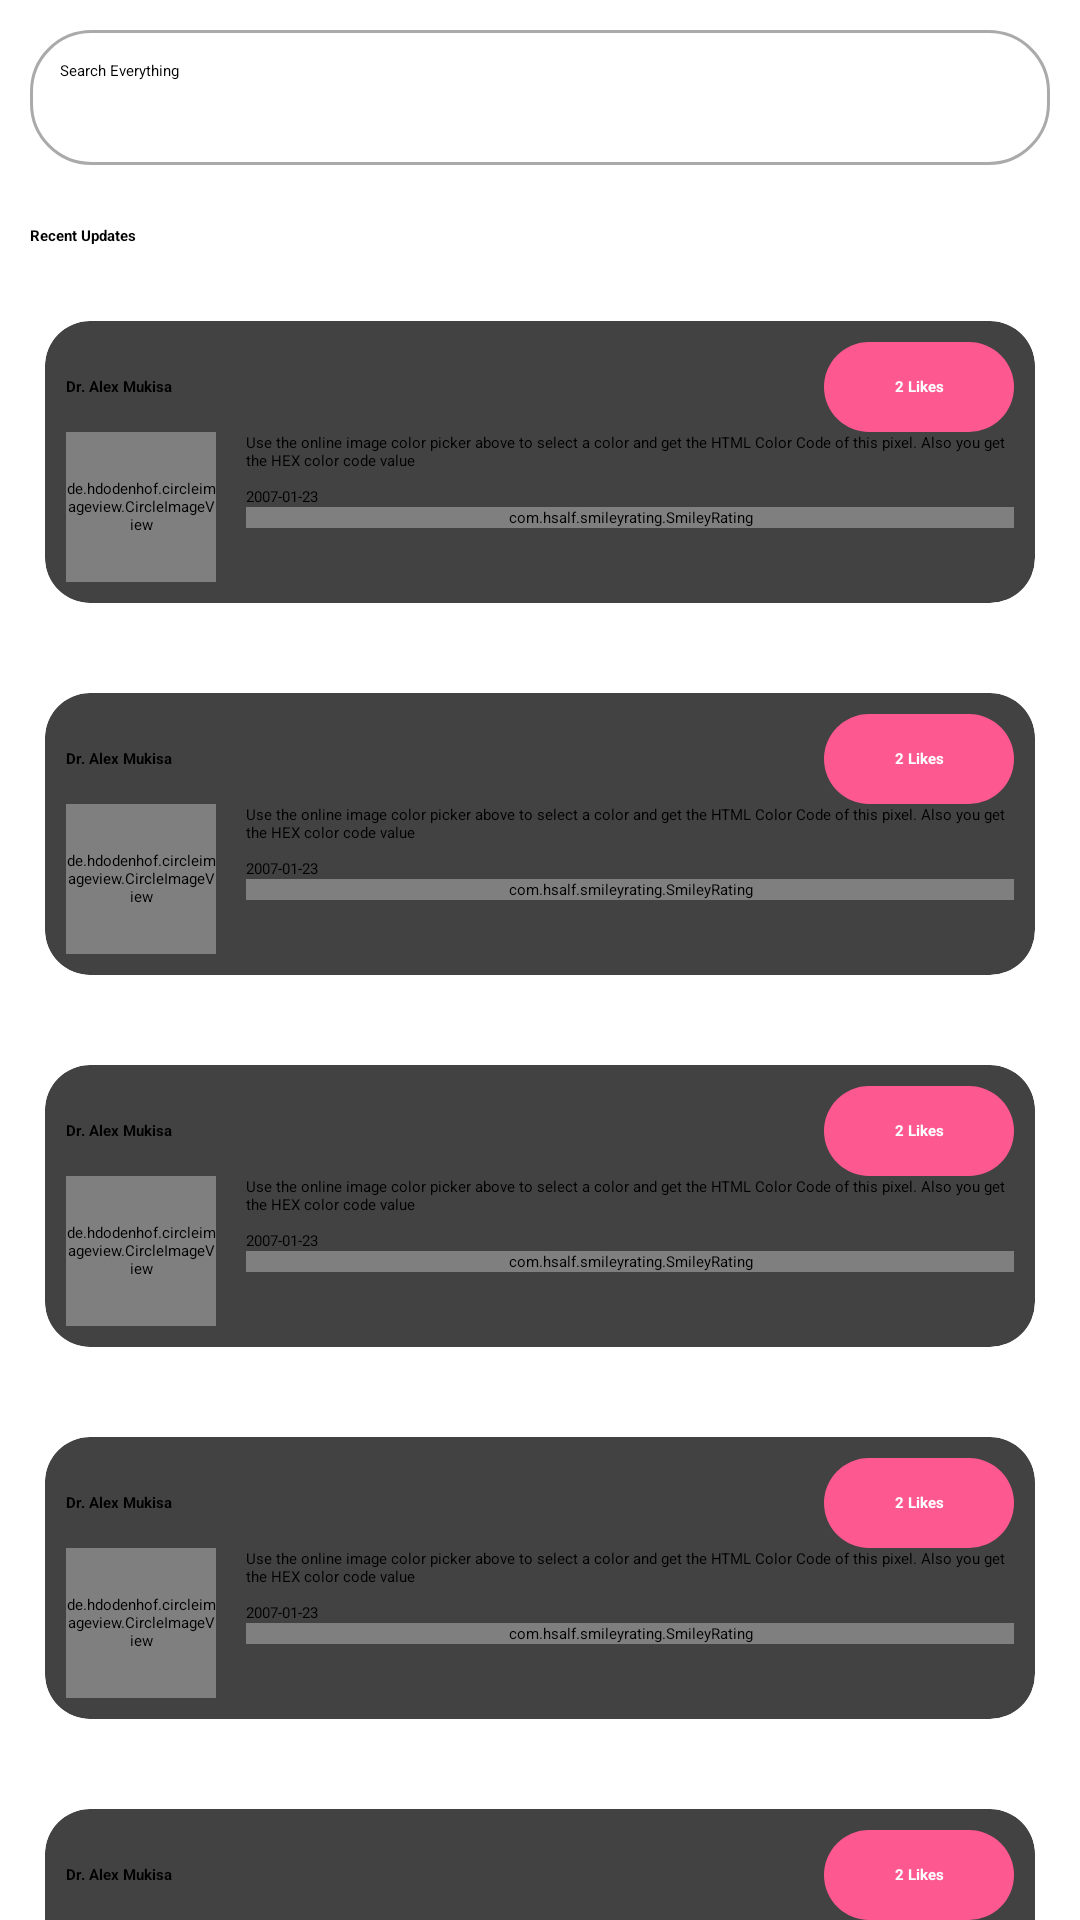

Produce the Android XML layout that renders to this screen, including the resource entries it uses.
<!-- AndroidManifest.xml: application theme Theme.OneHealth -->
<!-- res/layout/fragment_home_lay.xml -->
<?xml version="1.0" encoding="utf-8"?>
<RelativeLayout
    xmlns:android="http://schemas.android.com/apk/res/android"
    xmlns:app="http://schemas.android.com/apk/res-auto"
    xmlns:tools="http://schemas.android.com/tools"
    android:layout_width="match_parent"
    android:layout_height="match_parent"
    android:background="@color/white">


    <LinearLayout
        android:layout_width="match_parent"
        android:id="@+id/kano"
        android:orientation="vertical"
        android:layout_margin="10dp"
        android:layout_alignParentTop="true"
        android:layout_height="wrap_content">
        <EditText
            android:layout_width="match_parent"
            android:background="@drawable/new_serach"
            android:hint="Search Everything"
            android:drawablePadding="10dp"
            android:drawableLeft="@drawable/ic_baseline_search_24"
            android:padding="10dp"
            android:layout_height="45dp"/>
        <TextView
            android:layout_width="match_parent"
            android:text="Recent Updates"
            android:layout_marginTop="20dp"
            android:textColor="@color/black"
            android:textStyle="bold"
            style="@style/MaterialAlertDialog.MaterialComponents.Title.Text"
            android:layout_height="wrap_content"/>
    </LinearLayout>



    <ScrollView
        android:scrollbars="none"
        android:layout_below="@id/kano"
        android:layout_width="match_parent"
        android:layout_height="match_parent">

        <LinearLayout
            android:layout_width="match_parent"
            android:orientation="vertical"
            android:layout_height="wrap_content">
            <include layout="@layout/card_new_design_update_row"/>
            <include layout="@layout/card_new_design_update_row"/>

            <include layout="@layout/card_new_design_update_row"/>
            <include layout="@layout/card_new_design_update_row"/>
            <include layout="@layout/card_new_design_update_row"/>
        </LinearLayout>


    </ScrollView>
</RelativeLayout>
<!-- res/layout/card_new_design_update_row.xml (included above) -->
<?xml version="1.0" encoding="utf-8"?>
<LinearLayout xmlns:android="http://schemas.android.com/apk/res/android"
    xmlns:app="http://schemas.android.com/apk/res-auto"
    android:orientation="vertical"
    android:background="@null"
    android:layout_width="match_parent"
    android:layout_height="wrap_content">
    <androidx.cardview.widget.CardView
        android:layout_width="match_parent"
        android:layout_height="wrap_content"
        app:cardElevation="5dp"
        android:padding="5dp"
        android:layout_margin="15dp"
        android:foreground="?android:attr/selectableItemBackground"
        android:clickable="true"
        app:cardCornerRadius="15dp">

        <LinearLayout
            android:layout_width="match_parent"
            android:layout_height="match_parent"
            android:layout_margin="2dp"
            android:padding="5dp"
            android:orientation="vertical">

            <LinearLayout
                android:layout_width="match_parent"
                android:layout_height="match_parent"
                android:layout_weight="5"
                android:orientation="horizontal">

                <TextView
                    android:id="@+id/medicine"
                    android:layout_width="0dp"
                    android:layout_height="match_parent"
                    android:textColor="@color/black"
                    android:layout_weight="4"
                    android:gravity="start|center"
                    android:text="Dr. Alex Mukisa"
                    android:textStyle="bold"/>
                <TextView
                    android:id="@+id/more"
                    android:layout_width="0dp"
                    android:layout_height="match_parent"
                    android:textColor="@color/white"
                    android:layout_weight="1"
                    android:gravity="center"
                    android:text="2 Likes"
                    android:clickable="true"
                    android:foreground="?android:attr/selectableItemBackground"
                    android:background="@drawable/round_view_accented"
                    android:textStyle="bold"/>

            </LinearLayout>


            <LinearLayout
                android:layout_width="match_parent"
                android:layout_height="match_parent"
                android:orientation="horizontal">

                <de.hdodenhof.circleimageview.CircleImageView
                    android:layout_width="50dp"
                    android:layout_height="50dp"
                    android:src="@drawable/white"
                    android:id="@+id/doctorImage"
                    app:civ_circle_background_color="@color/white"
                    app:civ_border_color="@color/colorAccent"
                    />

                <LinearLayout
                    android:layout_width="match_parent"
                    android:layout_height="wrap_content"
                    android:layout_marginLeft="10dp"
                    android:orientation="vertical">

                    <TextView
                        android:id="@+id/doctorName"
                        android:layout_width="match_parent"
                        android:maxLength="140"
                        android:layout_height="wrap_content"
                        android:textColor="@color/black"
                        android:gravity="start|center"
                        android:text="@string/mine" />

                    <TextView
                        android:id="@+id/datetime"
                        android:layout_marginTop="5dp"
                        android:layout_width="wrap_content"
                        android:layout_height="wrap_content"
                        android:gravity="start|center"
                        android:text="2007-01-23"
                        />

                                    <com.hsalf.smileyrating.SmileyRating
                                        android:id="@+id/smile_rating"
                                        android:layout_width="match_parent"
                                        android:layout_height="wrap_content" />

                </LinearLayout>
            </LinearLayout>
        </LinearLayout>
    </androidx.cardview.widget.CardView>

</LinearLayout>
<!-- resources referenced by this layout -->
<resources>
  <color name="black">#FF000000</color>
  <color name="colorAccent">#fd5890</color>
  <color name="white">#FFFFFFFF</color>
  <!-- drawable new_serach (drawable) -->
  <?xml version="1.0" encoding="utf-8"?>
  <shape
      xmlns:android="http://schemas.android.com/apk/res/android" android:shape="rectangle">
      <corners android:radius="20dp" />
      <stroke android:width="1dp"
          android:color="@android:color/white"/>
  
      <stroke android:width="1dp" android:color="@android:color/darker_gray"/>
  </shape>
  <!-- drawable round_view_accented (drawable) -->
  <shape xmlns:android="http://schemas.android.com/apk/res/android" android:shape="rectangle" >
      <solid android:color="@color/colorAccent" />
      <size android:height="30dp"/>
      <corners android:radius="20dp"/>
  </shape>
  <string name="mine">Use the online image color picker above to select a color and get the HTML Color Code of this pixel. Also you get the HEX color code value</string>
  <style name="Theme.OneHealth" parent="Theme.MaterialComponents.DayNight.DarkActionBar">
          
          <item name="colorPrimary">@color/purple_500</item>
          <item name="colorPrimaryVariant">@color/purple_700</item>
          <item name="colorOnPrimary">@color/white</item>
          
          <item name="colorSecondary">@color/teal_200</item>
          <item name="colorSecondaryVariant">@color/teal_700</item>
          <item name="colorOnSecondary">@color/black</item>
          
          <item name="android:statusBarColor" tools:targetApi="l">?attr/colorPrimaryVariant</item>
          
      </style>
  <color name="purple_500">#567cf7</color>
  <color name="purple_700">#567cf7</color>
  <color name="teal_200">#567cf7</color>
  <color name="teal_700">#FF018786</color>
</resources>
